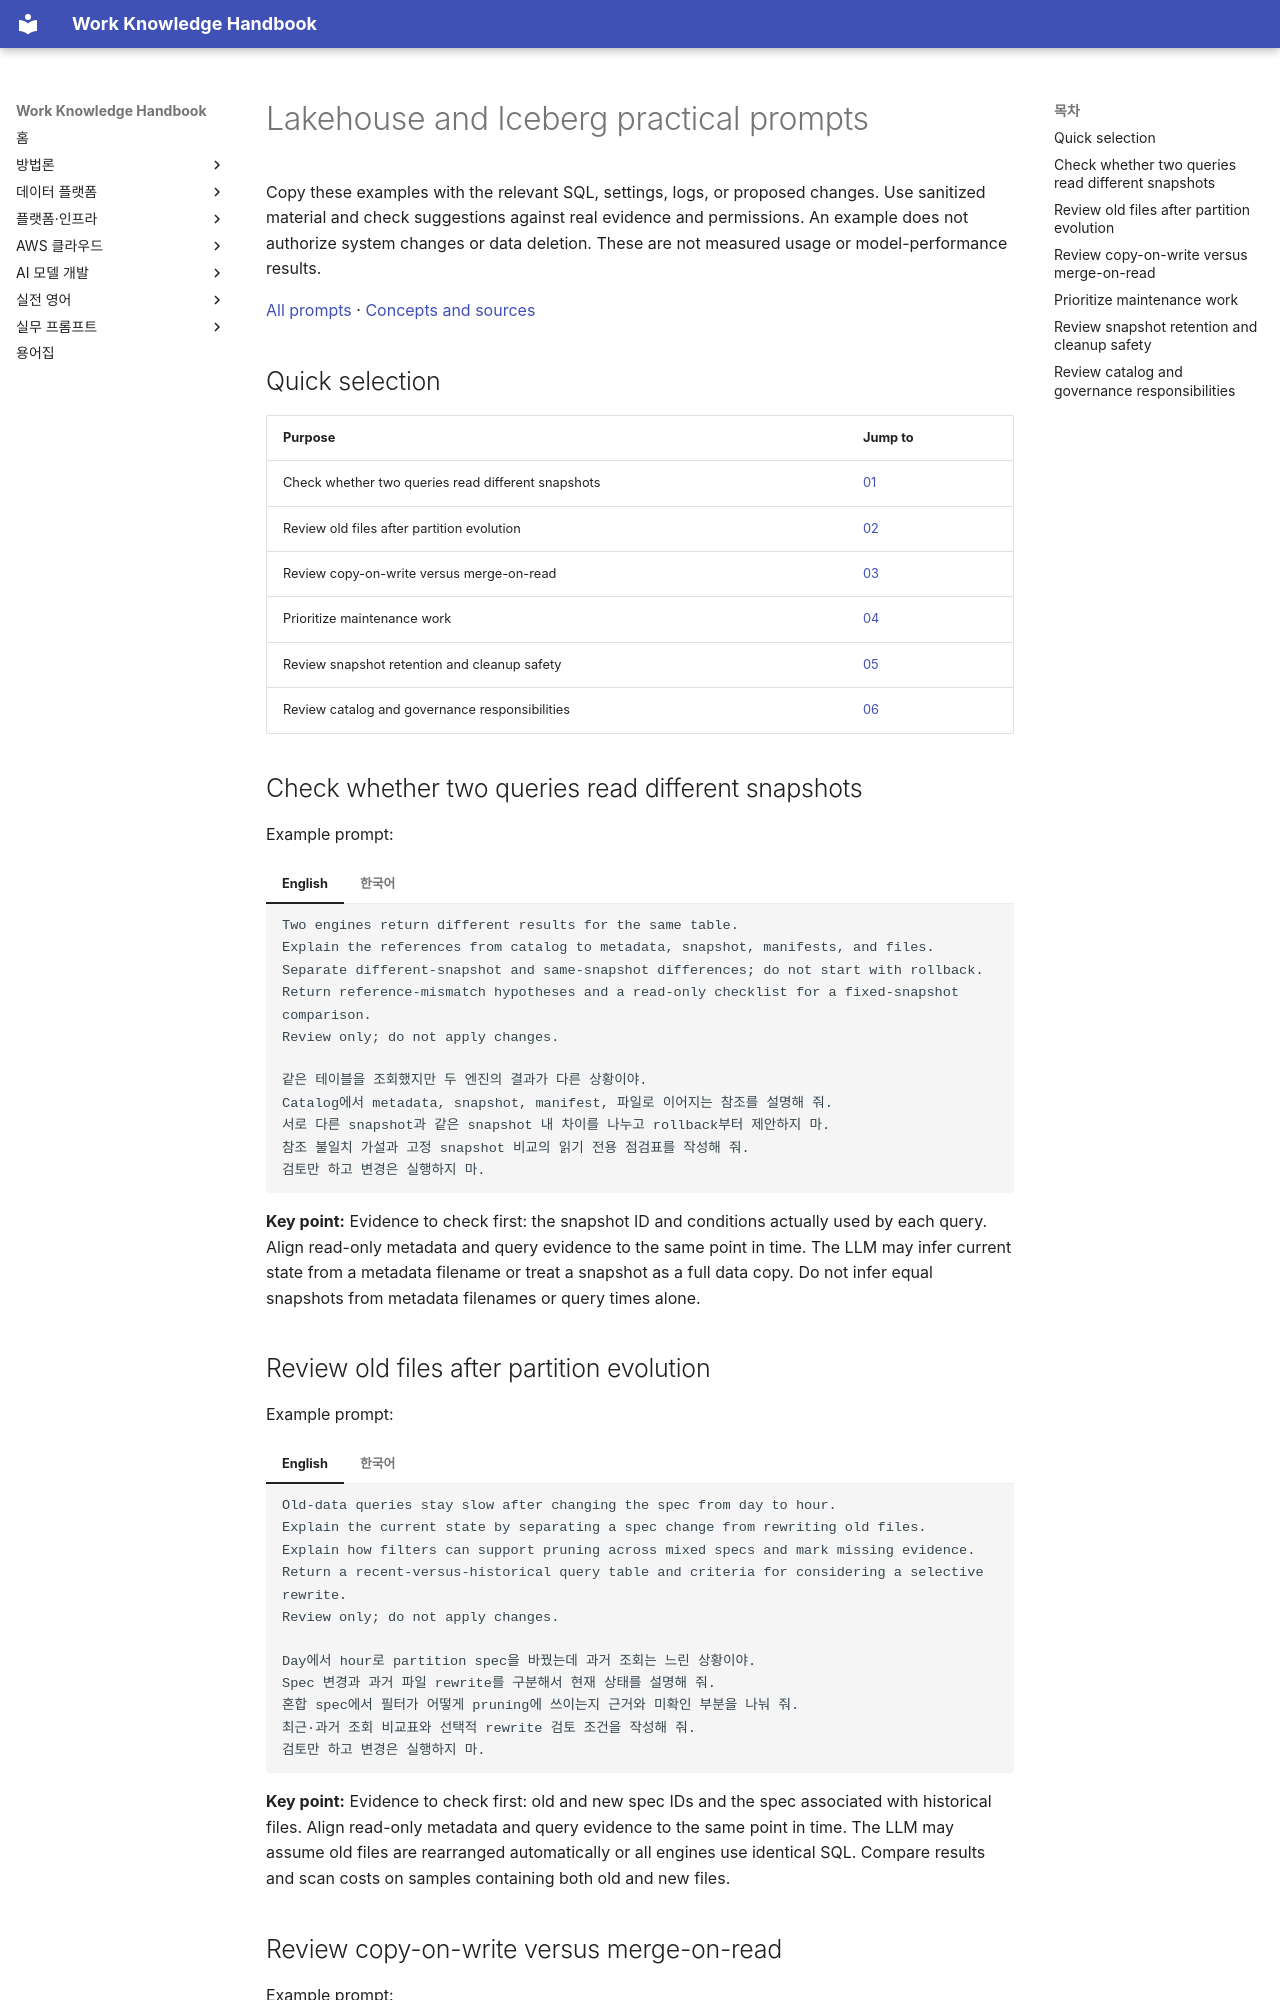

repository: nohdol97/work-handbook · page: en/prompts/lakehouse-iceberg/index.html · generator: mkdocs

---
id: prompts-lakehouse-iceberg
status: overview
last_updated: 2026-10-18
last_reviewed: 2026-10-18
knowledge_ids: []
---

# Lakehouse and Iceberg practical prompts

Copy these examples with the relevant SQL, settings, logs, or proposed changes. Use sanitized material and check suggestions against real evidence and permissions. An example does not authorize system changes or data deletion. These are not measured usage or model-performance results.

[All prompts](index.md) · [Concepts and sources](../data-platform/lakehouse-iceberg.md)

## Quick selection

| Purpose | Jump to |
| --- | --- |
| Check whether two queries read different snapshots | [01](#lakehouse-iceberg-01) |
| Review old files after partition evolution | [02](#lakehouse-iceberg-02) |
| Review copy-on-write versus merge-on-read | [03](#lakehouse-iceberg-03) |
| Prioritize maintenance work | [04](#lakehouse-iceberg-04) |
| Review snapshot retention and cleanup safety | [05](#lakehouse-iceberg-05) |
| Review catalog and governance responsibilities | [06](#lakehouse-iceberg-06) |

## Check whether two queries read different snapshots {#lakehouse-iceberg-01}

Example prompt:

=== "English"

    ```text {.prompt}
    Two engines return different results for the same table.
    Explain the references from catalog to metadata, snapshot, manifests, and files.
    Separate different-snapshot and same-snapshot differences; do not start with rollback.
    Return reference-mismatch hypotheses and a read-only checklist for a fixed-snapshot comparison.
    Review only; do not apply changes.
    ```

=== "한국어"

    ```text {.prompt}
    같은 테이블을 조회했지만 두 엔진의 결과가 다른 상황이야.
    Catalog에서 metadata, snapshot, manifest, 파일로 이어지는 참조를 설명해 줘.
    서로 다른 snapshot과 같은 snapshot 내 차이를 나누고 rollback부터 제안하지 마.
    참조 불일치 가설과 고정 snapshot 비교의 읽기 전용 점검표를 작성해 줘.
    검토만 하고 변경은 실행하지 마.
    ```

**Key point:** Evidence to check first: the snapshot ID and conditions actually used by each query. Align read-only metadata and query evidence to the same point in time. The LLM may infer current state from a metadata filename or treat a snapshot as a full data copy. Do not infer equal snapshots from metadata filenames or query times alone.

## Review old files after partition evolution {#lakehouse-iceberg-02}

Example prompt:

=== "English"

    ```text {.prompt}
    Old-data queries stay slow after changing the spec from day to hour.
    Explain the current state by separating a spec change from rewriting old files.
    Explain how filters can support pruning across mixed specs and mark missing evidence.
    Return a recent-versus-historical query table and criteria for considering a selective rewrite.
    Review only; do not apply changes.
    ```

=== "한국어"

    ```text {.prompt}
    Day에서 hour로 partition spec을 바꿨는데 과거 조회는 느린 상황이야.
    Spec 변경과 과거 파일 rewrite를 구분해서 현재 상태를 설명해 줘.
    혼합 spec에서 필터가 어떻게 pruning에 쓰이는지 근거와 미확인 부분을 나눠 줘.
    최근·과거 조회 비교표와 선택적 rewrite 검토 조건을 작성해 줘.
    검토만 하고 변경은 실행하지 마.
    ```

**Key point:** Evidence to check first: old and new spec IDs and the spec associated with historical files. Align read-only metadata and query evidence to the same point in time. The LLM may assume old files are rearranged automatically or all engines use identical SQL. Compare results and scan costs on samples containing both old and new files.
